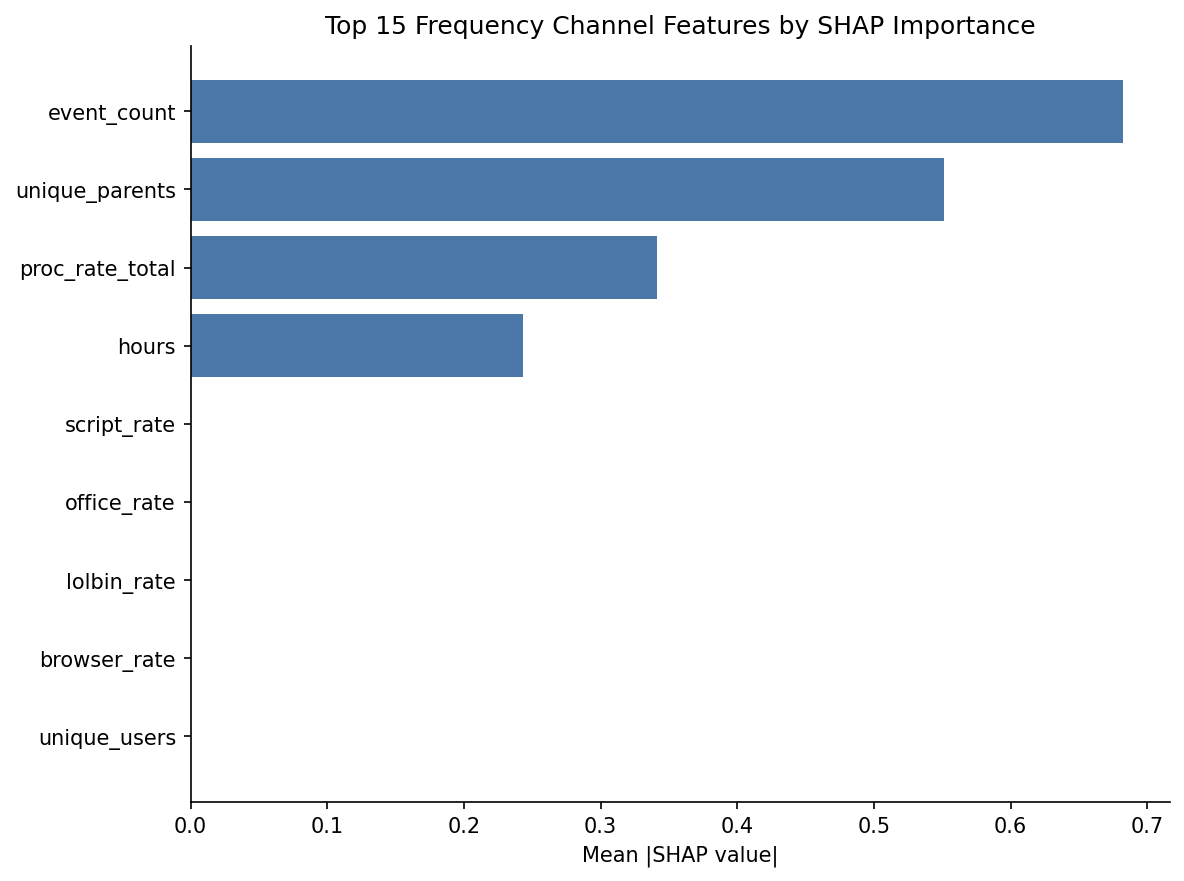

The table this chart was drawn from, first rows:
feature, mean_abs_shap, rank
event_count, 0.6824, 1
unique_parents, 0.5515, 2
proc_rate_total, 0.341, 3
hours, 0.2429, 4
script_rate, 0.0, 5
office_rate, 0.0, 6
lolbin_rate, 0.0, 7
browser_rate, 0.0, 8
unique_users, 0.0, 9
